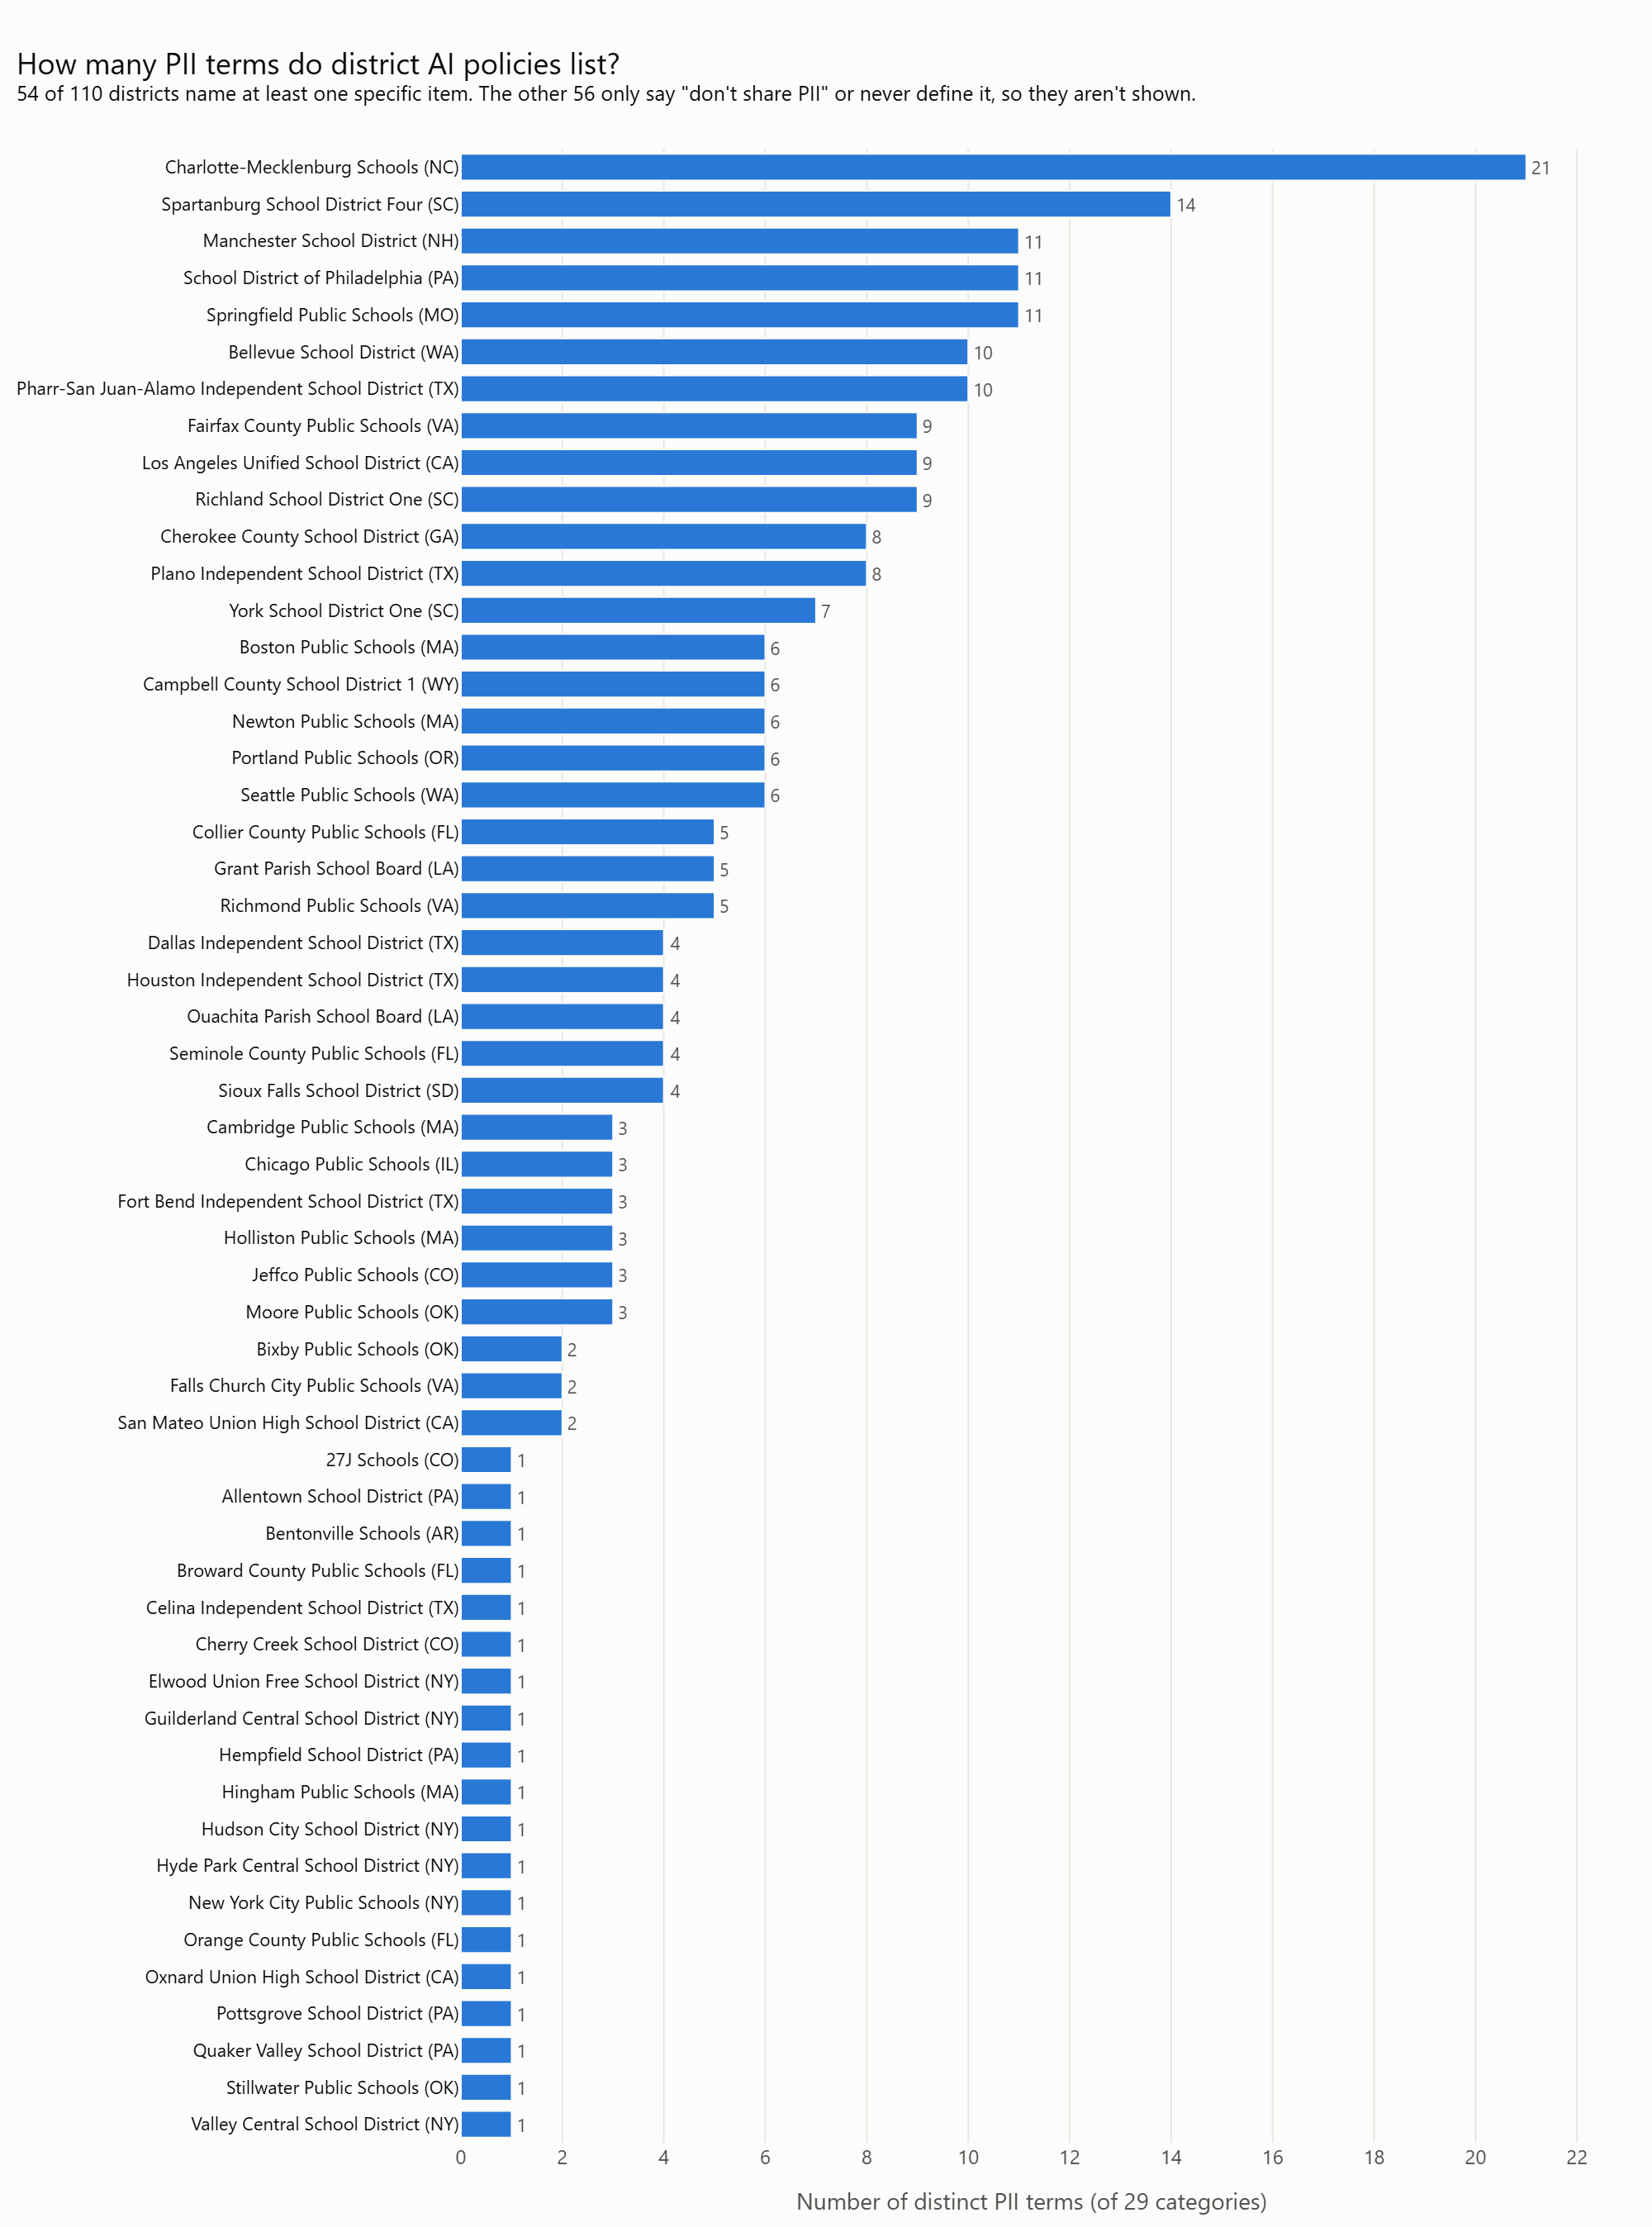

Source data for this figure (header and first rows):
rank, district, state, pii_terms, uses_term_PII, terms
1, Charlotte-Mecklenburg Schools, North Carolina, 21, yes, Names; Home address; Phone number / cont…
2, Spartanburg School District Four, South Carolina, 14, yes, Names; Home address; Phone number / cont…
3, Manchester School District, New Hampshire, 11, yes, Names; Home address; Phone number / cont…
3, School District of Philadelphia, Pennsylvania, 11, yes, Names; Home address; Phone number / cont…
3, Springfield Public Schools, Missouri, 11, yes, Names; Home address; Phone number / cont…
6, Bellevue School District, Washington, 10, yes, Names; Student / staff ID numbers; Grade…
6, Pharr-San Juan-Alamo Independent School …, Texas, 10, yes, Names; Home address; Social Security num…
8, Fairfax County Public Schools, Virginia, 9, yes, Names; Home address; Student / staff ID …
8, Los Angeles Unified School District, California, 9, no, Social Security number; Grades / test sc…
8, Richland School District One, South Carolina, 9, yes, Names; Home address; Phone number / cont…
11, Cherokee County School District, Georgia, 8, yes, Names; Student / staff ID numbers; Grade…
11, Plano Independent School District, Texas, 8, yes, Names; Home address; Date / place of bir…
13, York School District One, South Carolina, 7, yes, Names; Phone number / contact info; Emai…
14, Boston Public Schools, Massachusetts, 6, yes, Names; Home address; Date / place of bir…
14, Campbell County School District 1, Wyoming, 6, no, Names; Home address; Phone number / cont…
14, Newton Public Schools, Massachusetts, 6, yes, Names; Social Security number; Student /…
14, Portland Public Schools, Oregon, 6, yes, Names; Grades / test scores / performanc…
14, Seattle Public Schools, Washington, 6, yes, Names; Home address; Phone number / cont…
19, Collier County Public Schools, Florida, 5, yes, Names; Home address; Student / staff ID …
19, Grant Parish School Board, Louisiana, 5, yes, Discipline / behavior records; IEP / 504…
19, Richmond Public Schools, Virginia, 5, yes, Names; Student / staff ID numbers; Healt…
22, Dallas Independent School District, Texas, 4, yes, Health / medical information; Financial …
22, Houston Independent School District, Texas, 4, yes, Names; Home address; Phone number / cont…
22, Ouachita Parish School Board, Louisiana, 4, yes, Names; Date / place of birth; IEP / 504 …
22, Seminole County Public Schools, Florida, 4, yes, Names; Home address; Passwords / credent…
22, Sioux Falls School District, South Dakota, 4, yes, Names; Date / place of birth; Grades / t…
27, Cambridge Public Schools, Massachusetts, 3, yes, Names; Email address; Student / staff ID…
27, Chicago Public Schools, Illinois, 3, yes, Health / medical information; Employee /…
27, Fort Bend Independent School District, Texas, 3, yes, Names; Home address; Education records (…
27, Holliston Public Schools, Massachusetts, 3, no, Names; Home address; Grades / test score…
27, Jeffco Public Schools, Colorado, 3, no, Names; Email address; Date / place of bi…
27, Moore Public Schools, Oklahoma, 3, yes, Names; Home address; Phone number / cont…
33, Bixby Public Schools, Oklahoma, 2, yes, Names; Student / staff ID numbers
33, Falls Church City Public Schools, Virginia, 2, yes, IEP / 504 / disability information; Heal…
33, San Mateo Union High School District, California, 2, yes, Phone number / contact info; Race / ethn…
36, 27J Schools, Colorado, 1, yes, Health / medical information
36, Allentown School District, Pennsylvania, 1, yes, Education records (general)
36, Bentonville Schools, Arkansas, 1, yes, Health / medical information
36, Broward County Public Schools, Florida, 1, no, Education records (general)
36, Celina Independent School District, Texas, 1, no, Education records (general)
36, Cherry Creek School District, Colorado, 1, yes, Names
36, Elwood Union Free School District, New York, 1, yes, Employee / personnel records & evaluatio…
36, Guilderland Central School District, New York, 1, yes, Employee / personnel records & evaluatio…
36, Hempfield School District, Pennsylvania, 1, yes, Education records (general)
36, Hingham Public Schools, Massachusetts, 1, yes, Education records (general)
36, Hudson City School District, New York, 1, yes, Employee / personnel records & evaluatio…
36, Hyde Park Central School District, New York, 1, yes, Employee / personnel records & evaluatio…
36, New York City Public Schools, New York, 1, no, Education records (general)
36, Orange County Public Schools, Florida, 1, yes, Education records (general)
36, Oxnard Union High School District, California, 1, yes, Education records (general)
36, Pottsgrove School District, Pennsylvania, 1, yes, Education records (general)
36, Quaker Valley School District, Pennsylvania, 1, yes, Employee / personnel records & evaluatio…
36, Stillwater Public Schools, Oklahoma, 1, yes, Grades / test scores / performance data
36, Valley Central School District, New York, 1, yes, Employee / personnel records & evaluatio…
55, ABC Unified School District, California, 0, no, 
55, Academy District 20, Colorado, 0, no, 
55, Ann Arbor Public Schools, Michigan, 0, no, 
55, Argyle Independent School District, Texas, 0, yes, 
55, Ascension Parish School Board, Louisiana, 0, yes, 
55, Atlanta Public Schools, Georgia, 0, no, 
... 50 more rows
